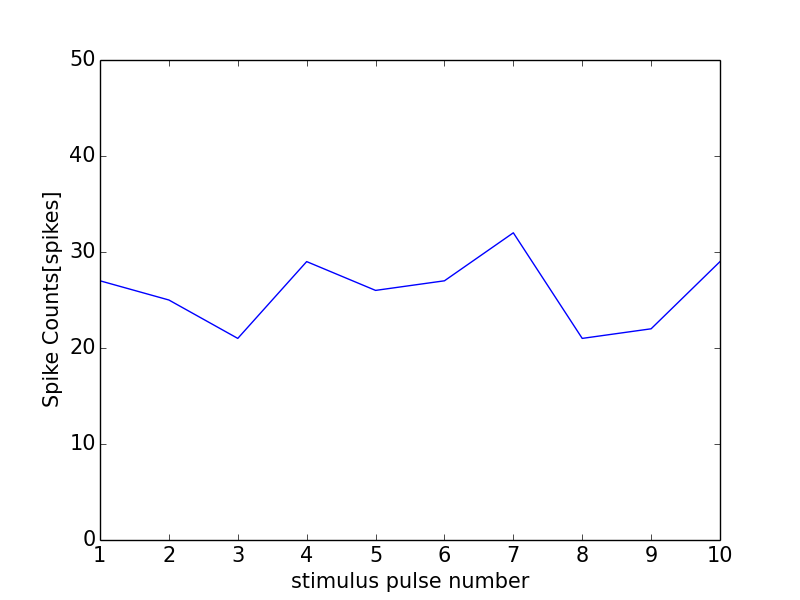

The data file committed next to this chart (first rows):
0, 0.0
0, 0
1, 27
2, 25
3, 21
4, 29
5, 26
6, 27
7, 32
8, 21
9, 22
10, 29
11, 0
